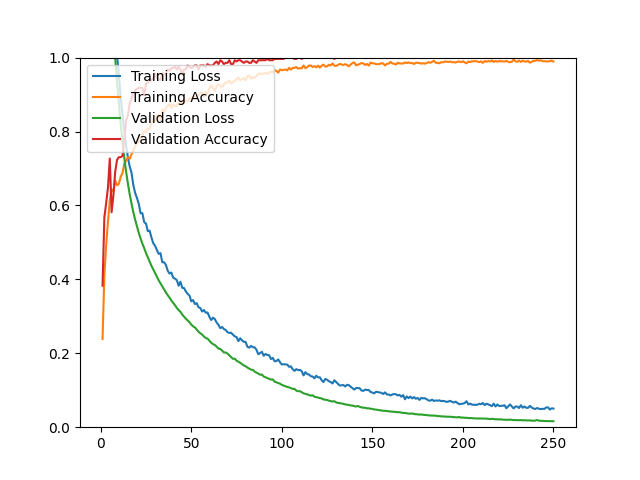

Source data for this figure (header and first rows):
epoch, loss, acc, val_loss, val_acc
1, 1.654, 0.2387, 1.552, 0.3830
2, 1.508, 0.4116, 1.449, 0.5674
3, 1.423, 0.4923, 1.367, 0.6064
4, 1.344, 0.5565, 1.288, 0.6489
5, 1.268, 0.6136, 1.212, 0.7270
6, 1.195, 0.6440, 1.137, 0.5816
7, 1.126, 0.6373, 1.067, 0.6277
8, 1.058, 0.6676, 0.9986, 0.6915
9, 1.007, 0.6546, 0.9356, 0.7234
10, 0.9543, 0.6581, 0.8773, 0.7305
11, 0.8923, 0.6770, 0.8212, 0.7305
12, 0.8475, 0.6877, 0.7724, 0.7340
13, 0.8027, 0.7129, 0.7292, 0.7801
14, 0.7620, 0.7204, 0.6916, 0.8298
15, 0.7299, 0.7310, 0.6592, 0.8440
16, 0.7051, 0.7259, 0.6300, 0.8759
17, 0.6886, 0.7381, 0.6048, 0.8901
18, 0.6552, 0.7479, 0.5816, 0.9043
19, 0.6336, 0.7617, 0.5615, 0.9113
20, 0.6203, 0.7680, 0.5434, 0.9149
21, 0.6044, 0.7731, 0.5261, 0.9184
22, 0.5790, 0.7830, 0.5104, 0.9184
23, 0.5789, 0.7881, 0.4966, 0.9184
24, 0.5549, 0.8015, 0.4846, 0.8972
25, 0.5508, 0.7991, 0.4710, 0.9291
26, 0.5303, 0.8078, 0.4595, 0.9326
27, 0.5317, 0.8070, 0.4485, 0.9362
28, 0.5132, 0.8236, 0.4368, 0.9397
29, 0.4978, 0.8326, 0.4270, 0.9433
30, 0.4910, 0.8283, 0.4173, 0.9574
31, 0.4794, 0.8432, 0.4070, 0.9468
32, 0.4690, 0.8448, 0.3975, 0.9397
33, 0.4709, 0.8314, 0.3892, 0.9397
34, 0.4462, 0.8594, 0.3811, 0.9574
35, 0.4463, 0.8531, 0.3723, 0.9539
36, 0.4389, 0.8629, 0.3645, 0.9574
37, 0.4231, 0.8692, 0.3571, 0.9681
38, 0.4158, 0.8740, 0.3504, 0.9645
39, 0.4184, 0.8637, 0.3428, 0.9716
40, 0.4046, 0.8732, 0.3366, 0.9716
41, 0.4019, 0.8685, 0.3300, 0.9752
42, 0.3980, 0.8688, 0.3229, 0.9681
43, 0.3828, 0.8775, 0.3168, 0.9752
44, 0.3936, 0.8763, 0.3126, 0.9681
45, 0.3771, 0.8822, 0.3048, 0.9539
46, 0.3765, 0.8771, 0.2993, 0.9681
47, 0.3673, 0.8830, 0.2935, 0.9681
48, 0.3607, 0.8818, 0.2890, 0.9787
49, 0.3562, 0.8885, 0.2842, 0.9752
50, 0.3405, 0.8893, 0.2777, 0.9716
51, 0.3440, 0.8937, 0.2729, 0.9752
52, 0.3333, 0.8937, 0.2701, 0.9787
53, 0.3355, 0.8956, 0.2643, 0.9787
54, 0.3245, 0.8988, 0.2584, 0.9681
55, 0.3224, 0.9043, 0.2541, 0.9787
56, 0.3129, 0.9051, 0.2506, 0.9787
57, 0.3169, 0.8944, 0.2454, 0.9787
58, 0.3099, 0.9067, 0.2414, 0.9752
59, 0.3102, 0.9011, 0.2395, 0.9823
60, 0.2985, 0.9169, 0.2340, 0.9787
... 190 more rows
